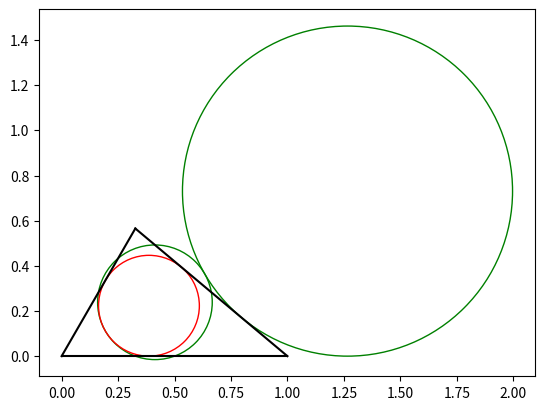

Generate this figure with matplotlib:
import math
import matplotlib
import matplotlib.patches
import matplotlib.pyplot as plt
import numpy as np
import sympy
import sympy.solvers

def simplify(x):
    return sympy.cancel(x)

class Point:
    def __init__(self, x, y):
        self.x = x
        self.y = y

    def simplify(self):
        return Point(simplify(self.x),simplify(self.y))

    def __str__(self):
        return str([self.x, self.y])

    def __add__(self, q):
        return Point(self.x+q.x, self.y+q.y)

    def __sub__(self, q):
        return Point(self.x-q.x, self.y-q.y)

    def __rmul__(self, s):
        return Point(s*self.x, s*self.y)

    def __iter__(self):
        self.pos = 0
        return self

    def __next__(self):
        self.pos += 1
        if self.pos == 1:
            return self.x
        if self.pos == 2:
            return self.y
        raise StopIteration

    def evalf(self, subs):
        return np.array([self.x.evalf(subs=subs), self.y.evalf(subs=subs)])

fig, ax = plt.subplots()
#plt.xlim(-.5,2.)
#plt.ylim(-.6,1.25)
ax.set_aspect(1)

def lseg(pA, pB, **karg):
    a = np.array([pA, pB])
    plt.plot(*a.T, **karg)

def polyline(ps, **karg):
    for pA,pB in zip(ps[:-1], ps[1:]):
        lseg(pA, pB, **karg)

def polygon(ps, **karg):
    polyline(ps+ps[:1], **karg)

def mtanAB(tA, tB):
    return (tA+tB)/(1-tA*tB)

def dsqr(v):
    x,y = v
    return x**2+y**2

def vlen(v):
    return sympy.sqrt(dsqr(v))

def vunit(v):
    vl = vlen(v)
    x,y = v
    return Point(x/vl, y/vl)

def urotate(v, u):
    x,y = v
    c,s = u
    return Point(x*c-y*s, x*s+y*c)

def dot(v1, v2):
    x1,y1 = v1
    x2,y2 = v2
    return x1*x2+y1*y2

def ca2(v1, v2):
    return dot(v1,v2)**2/(dsqr(v1)*dsqr(v2))

def linemp(m, p):
    x,y = p
    b = y-m*x
    return Point(m,b)

def slope(pA, pB):
    xA,yA = pA
    xB,yB = pB
    m = (yB-yA)/(xB-xA)
    return m

def line2p(pA, pB):
    return linemp(slope(pA,pB),pA)

def lineabc(a, b, c):
    return Point(-a/b, -c/b)

def x2line(l1, l2):
    m1,b1 = l1
    m2,b2 = l2
    x = (b1-b2)/(m2-m1)
    y = m1*x+b1
    return Point(x,y)

def findC(pA, pB, tA, tB):
    x = tB/(tA+tB)
    y = x*tA
    vAB = pB-pA
    v = vlen(vAB)*Point(x,y)
    return pA+urotate(v, vunit(vAB))

def orthocenter(pA, pB, tA, tB):
    x = tB/(tA+tB)
    y = x/tB
    vAB = pB-pA
    v = vlen(vAB)*Point(x,y)
    return pA+urotate(v, vunit(vAB))

def orthocenter2(pA, pB, pC):
    m1 = slope(pA, pC)
    m2 = slope(pB, pC)
    l1 = linemp(-1/m1, pB)
    l2 = linemp(-1/m2, pA)
    return x2line(l1,l2)

def circumcircle(pA, pB, tA, tB):
    x = sympy.Rational(1,2)
    y = -x/mtanAB(tA,tB)
    vAB = pB-pA
    v = vlen(vAB)*Point(x,y)
    return pA+urotate(v, vunit(vAB)), vlen(v)

def circumcenter2(pA, pB, pC):
    m1 = slope(pA, pC)
    m2 = slope(pB, pC)
    l1 = linemp(-1/m1, sympy.Rational(1,2)*(pA+pC))
    l2 = linemp(-1/m2, sympy.Rational(1,2)*(pB+pC))
    return x2line(l1,l2)

def xlinecircle(l, pO, rO):
    m,b = l
    xO,yO = pO
    a = 1+m**2
    b = -2*xO+2*m*(b-yO)
    c = xO**2+(b-yO)**2-rO**2
    d = b**2-4*a*c
    x1 = (-b+sympy.sqrt(d))/(2*a)
    x2 = (-b-sympy.sqrt(d))/(2*a)
    y1 = m*x1+b
    y2 = m*x2+b
    return Point(x1,y1), Point(x2,y2)

def dropfoot(p, l):
    m,b = l
    hl = linemp(-1/m, p)
    return x2line(l, hl)

def run1():
    x,y = sympy.symbols("x y")
    pA = Point(0,0)
    pB = Point(1,0)
    taddx = mtanAB(x, y)
    tadd2x = simplify(taddx.subs(y,taddx))
    tadd3x = simplify(tadd2x.subs(y,taddx))
    tadd4x = simplify(tadd3x.subs(y,taddx))
    aA = simplify(tadd4x.subs(y,x))
    aX = simplify(tadd3x.subs(y,x))
    aY = simplify(tadd2x.subs(y,x))
    pC = findC(pA, pB, aA, aA).simplify()
    pD = findC(pA, pB, aX, aY).simplify()
    pH = dropfoot(pD, line2p(pA,pC)).simplify()
    dCH2 = simplify(dsqr(pC-pH))
    dDH2 = simplify(dsqr(pD-pH))
    t2 = simplify(dDH2/dCH2)
    target = simplify(taddx.subs(y,x)**2)
    constraint = simplify(tadd4x.subs(y,x)*tadd3x.subs(y,x))
    a,b = sympy.fraction(constraint)
    p = sympy.poly(sympy.expand(b-a))
    print(p)
    a,b = sympy.fraction(tadd2x.subs(y,x)**2)
    q = sympy.poly(sympy.expand(3*a-b))
    print(q)
    s,t,h = sympy.gcdex(p,q)
    print(s)
    print(t)
    print(h)
    print(simplify(p/q))
    result = sympy.solvers.solve(3*x**3 - 27*x**2 + 33*x - 1, x)
    for e in result:
        print(e, e.evalf(subs={x:1}))
    result = sympy.solvers.nsolve(3*x**3 - 27*x**2 + 33*x - 1, x, 0)

    t2_num,t2_den = sympy.fraction(t2)
    target_num,target_den = sympy.fraction(target)
    tx = sympy.expand(t2_num*target_den-t2_den*target_num)
    qotient = sympy.cancel(tx/constraint)

def test():
    x = np.linspace(-2,8,100)
    y = 3*x**3 - 27*x**2 + 33*x - 1
    plt.plot(x,y)
    x = np.array([x[0],x[-1]])
    y = np.array([0,0])
    print(math.tan(10/180*math.pi)**2)
    plt.plot(x,y)
    plt.show()

def run2():
    x,y,z = sympy.symbols("x y z")
    pA = Point(0,0)
    pB = Point(1,0)
    pC = findC(pA, pB, x, y).simplify()
    pO = circumcenter2(pA, pB, pC)
    mO = simplify(pO.y/pO.x)
    pP = Point(z,mO*z)
    consa,consb = sympy.fraction(simplify(ca2(pC-pP,pA-pP)/ca2(pB-pP,pA-pP)))
    qa = consa-consb
    c = qa.subs(z,0)
    qa = simplify((qa-c)/z)
    b = qa.subs(z,0)
    a = simplify((qa-b)/z)
    print(a)
    print(b)
    print(c)
    d = simplify(b**2-4*a*c)
    print(d)
    print(simplify(b/a/2))
    print(simplify(c/a))
    cf = simplify(a/(2*x*y**3 + 2*x*y + y**4 - 1))
    print(simplify(a/cf))
    print(simplify(b/cf))
    print(simplify(c/cf))
    #print(consb)
    pD = dropfoot(pA, line2p(pB,pC))
    pE = dropfoot(pP, line2p(pA,pC))
    pF = Point(pP.x,0)
    d2DE = dsqr(pE-pD)
    d2PF = pP.y**2
    tga,tgb = sympy.fraction(simplify(d2DE/d2PF))
    qa = tga-tgb
    c = qa.subs(z,0)
    qa = simplify((qa-c)/z)
    b = qa.subs(z,0)
    a = simplify((qa-b)/z)
    print(a)
    print(b)
    print(c)
    
    d2PE = dsqr(pE-pP)
    d2DF = dsqr(pF-pD)
    tga,tgb = sympy.fraction(simplify(d2PE/d2DF))
    #print(tga-tgb)

def run3():
    x,y,z = sympy.symbols("x y z")
    pA = Point(0,0)
    pB = Point(1,0)
    pC = findC(pA, pB, x, y).simplify()
    pH = orthocenter2(pA, pB, pC).simplify()
    pF = Point(pC.x,0).simplify()
    pD = dropfoot(pA, line2p(pB,pC)).simplify()
    pE = dropfoot(pB, line2p(pA,pC)).simplify()
    pP = x2line(line2p(pD,pF), line2p(pA,pC)).simplify()
    lBE = line2p(pB, pE).simplify()
    lHQ = linemp(-1/lBE.x, pH).simplify()
    pQ = x2line(lHQ, line2p(pB,pP)).simplify()
    pR = x2line(lHQ, line2p(pD,pP)).simplify()
    d2QR = simplify(dsqr(pQ-pR))
    d2HR = simplify(dsqr(pH-pR))
    print("C:",pC)
    print("H:",pH)
    print("D:",pD)
    print("E:",pE)
    print("F:",pF)
    print("P:",pP)
    print("Q:",pQ)
    print("R:",pR)
    print("QR^2:",d2QR)
    print("HR^2:",d2HR)
    #aq,bq = sympy.fraction(simplify(d2QR/d2HR))
    subs = {x: math.tan(60/180*math.pi), y: math.tan(50/180*math.pi)}
    print("QR numeric:",sympy.sqrt(d2QR).evalf(subs=subs))
    print("HR numeric:",sympy.sqrt(d2HR).evalf(subs=subs))

    fpA = np.array([0,0])
    fpB = np.array([1,0])
    fpC = pC.evalf(subs)
    fpF = np.array([pF.x.evalf(subs=subs),0])
    fpE = pE.evalf(subs)
    fpD = pD.evalf(subs)
    fpP = pP.evalf(subs)
    fpH = pH.evalf(subs)
    fpQ = pQ.evalf(subs)
    fpR = pR.evalf(subs)
    polygon([fpA,fpB,fpC], color="k")
    lseg(fpA,fpD, color="k")
    lseg(fpB,fpE, color="k")
    lseg(fpC,fpF, color="k")
    lseg(fpA,fpP, color="k")
    lseg(fpP,fpB, color="k")
    lseg(fpP,fpD, color="k")
    lseg(fpR,fpQ, color="r")
    lseg(fpH,fpR, color="g")
    #ax.add_patch(matplotlib.patches.Circle(fpD, .1, color="g", fill=False))
    plt.show()

def run4():
    x,y,u,v = sympy.symbols("x y u v")
    pA = Point(0,0)
    pB = Point(1,0)
    pC = findC(pA, pB, x, y).simplify()
    pF = Point(u,0).simplify()
    pD = findC(pA, pB, v, y).simplify()
    #pH = orthocenter2(pA, pB, pC).simplify()
    pH = x2line(line2p(pA,pD), line2p(pC,pF)).simplify()
    pE = x2line(line2p(pA,pC), line2p(pB,pH)).simplify()
    #pD = dropfoot(pA, line2p(pB,pC)).simplify()
    #pE = dropfoot(pB, line2p(pA,pC)).simplify()
    pP = x2line(line2p(pD,pF), line2p(pA,pC)).simplify()
    #lBE = line2p(pB, pE).simplify()
    #lHQ = linemp(-1/lBE.x, pH).simplify()
    lAC = line2p(pA,pC).simplify()
    lHQ = linemp(lAC.x, pH).simplify()
    pQ = x2line(lHQ, line2p(pB,pP)).simplify()
    pR = x2line(lHQ, line2p(pD,pP)).simplify()
    d2QR = simplify(dsqr(pQ-pR))
    d2HR = simplify(dsqr(pH-pR))
    print("C:",pC)
    print("H:",pH)
    print("D:",pD)
    print("E:",pE)
    print("F:",pF)
    print("P:",pP)
    print("Q:",pQ)
    print("R:",pR)
    print("QR^2:",d2QR)
    print("HR^2:",d2HR)
    #aq,bq = sympy.fraction(simplify(d2QR/d2HR))
    subs = {x: math.tan(60/180*math.pi), y: math.tan(50/180*math.pi), u: 0.75, v: math.tan(40/180*math.pi)}
    print("QR numeric:",sympy.sqrt(d2QR).evalf(subs=subs))
    print("HR numeric:",sympy.sqrt(d2HR).evalf(subs=subs))

    fpA = np.array([0,0])
    fpB = np.array([1,0])
    fpC = pC.evalf(subs)
    fpF = np.array([pF.x.evalf(subs=subs),0])
    fpE = pE.evalf(subs)
    fpD = pD.evalf(subs)
    fpP = pP.evalf(subs)
    fpH = pH.evalf(subs)
    fpQ = pQ.evalf(subs)
    fpR = pR.evalf(subs)
    polygon([fpA,fpB,fpC], color="k")
    lseg(fpA,fpD, color="k")
    lseg(fpB,fpE, color="k")
    lseg(fpC,fpF, color="k")
    lseg(fpA,fpP, color="k")
    lseg(fpP,fpB, color="k")
    lseg(fpP,fpD, color="k")
    lseg(fpF,fpD, color="k")
    lseg(fpR,fpQ, color="r")
    lseg(fpH,fpR, color="g")
    #ax.add_patch(matplotlib.patches.Circle(fpD, .1, color="g", fill=False))
    plt.show()

def run5():
    x,y,z = sympy.symbols("x y z")
    pA = Point(0,0)
    pB = Point(1,0)
    pC = findC(pA, pB, x, y).simplify()
    pP = findC(pA, pB, (x-z)/(1+x*z), (y+z)/(1-y*z)).simplify()
    pD = dropfoot(pP, line2p(pB,pC)).simplify()
    pE = dropfoot(pP, line2p(pA,pC)).simplify()
    pF = Point(pP.x,0)
    pH = orthocenter2(pA, pB, pC).simplify()
    lDE = line2p(pD,pE).simplify()
    lDF = line2p(pD,pF).simplify()
    pX = x2line(lDE, line2p(pP, pH)).simplify()
    m1 = simplify(lDE.x)
    m2 = simplify(lDF.x)
    print(m1)
    print(m2)
    d2XH = simplify(dsqr(pX-pH))
    d2XP = simplify(dsqr(pX-pP))
    print(d2XH)
    print(d2XP)
    subs = {x: math.tan(60/180*math.pi), y: math.tan(50/180*math.pi), z: math.tan(15/180*math.pi)}

    fpA = np.array([0,0])
    fpB = np.array([1,0])
    fpC = pC.evalf(subs)
    fpD = pD.evalf(subs)
    fpE = pE.evalf(subs)
    fpF = np.array([pF.x.evalf(subs=subs),0])
    fpP = pP.evalf(subs)
    fpH = pH.evalf(subs)
    fpX = pX.evalf(subs)
    polygon([fpA,fpB,fpC], color="k")
    lseg(fpD,fpP, color="k")
    lseg(fpE,fpP, color="k")
    lseg(fpF,fpP, color="k")
    lseg(fpC,fpE, color="k")
    lseg(fpF,fpD)
    lseg(fpE,fpD)
    lseg(fpX,fpH)
    lseg(fpX,fpP)
    #ax.add_patch(matplotlib.patches.Circle(fpD, .1, color="g", fill=False))
    plt.show()

def run():
    """
    Feurbach Theorem
    """
    x,y = sympy.symbols("x y")
    #sin2x/cos2x=2sinxcosx/(cosxcosx-sinxsinx)=2tanx/(1-tanxtanx)
    tan2x = 2*x/(1-x**2)
    tan2y = 2*y/(1-y**2)
    pA = Point(0,0)
    pB = Point(1,0)
    pC = findC(pA, pB, tan2x, tan2y).simplify()
    phAB = sympy.Rational(1,2) *(pA+pB)
    phBC = sympy.Rational(1,2) * (pC+pB)
    phAC =  sympy.Rational(1,2) * (pA+pC)
    pnO = circumcenter2(phBC, phAC, phAB).simplify()
    rnO2 = simplify(dsqr(phAB-pnO))
    p2O = findC(pA, pB, x, y).simplify()
    p2B = dropfoot(p2O, line2p(pA,pC)).simplify()
    r2O2 = simplify(dsqr(p2O-p2B))
    pxA = findC(pA, pB, x, -1/y).simplify()
    rxA = pxA.y
    d2xA = simplify(dsqr(pnO-pxA))
    lhs = simplify((d2xA-rxA**2-rnO2)**2)
    rhs = simplify(4*rxA**2*rnO2)
    print(lhs)
    print(rhs)
    d2OO = simplify(dsqr(pnO-p2O))
    lhs2 = simplify((r2O2+rnO2-d2OO)**2)
    rhs2 = simplify(4*r2O2*rnO2)
    print(lhs2)
    print(rhs2)
    subs = {x: math.tan(60/2/180*math.pi), y: math.tan(40/2/180*math.pi)}

    fpA = np.array([0,0])
    fpB = np.array([1,0])
    fpC = pC.evalf(subs)
    fphAB = phAB.evalf(subs)
    fphAC = phAC.evalf(subs)
    fphBC = phBC.evalf(subs)
    fpnO = pnO.evalf(subs)
    fp2O = p2O.evalf(subs)
    fp2B = p2B.evalf(subs)
    fpxA = pxA.evalf(subs)
    frnO2 = math.sqrt(rnO2.evalf(subs=subs))
    fr2O2 = math.sqrt(r2O2.evalf(subs=subs))
    frxA = rxA.evalf(subs=subs)
    polygon([fpA,fpB,fpC], color="k")
    ax.add_patch(matplotlib.patches.Circle(fpnO, frnO2, color="g", fill=False))
    ax.add_patch(matplotlib.patches.Circle(fp2O, fr2O2, color="r", fill=False))
    ax.add_patch(matplotlib.patches.Circle(fpxA, frxA, color="g", fill=False))
    plt.show()

if __name__ == "__main__":
    run()
